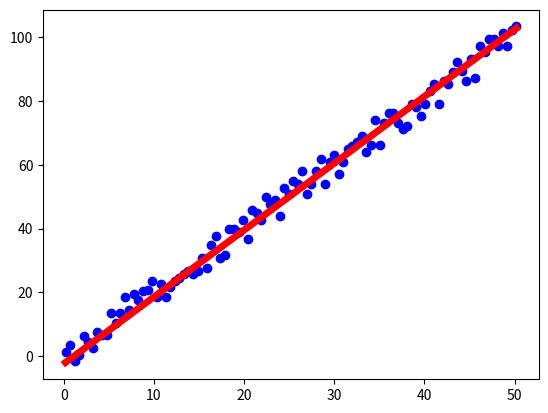

Write Python code to recreate this figure.
# -*- coding: utf-8 -*-
import numpy as np
import matplotlib.pyplot as plt
#损失函数————————》求骗到函数——————————》梯度下降函数
def data_processing(x):
    x=x.reshape(-1,1)
    add_b=np.ones((len(x),1))
    c=np.hstack((add_b,x))
    x1=x**2
    d=np.hstack((c,x1))
    np.random.seed(22)
    theta=np.random.randint(0,10,d.shape[1])
    return d,theta

def cost_fun(x_b,theta,y):  ##返回一个具体的数字
    res=(y-x_b.dot(theta))**2
    return np.sum(res)/len(y)

def get_gradient(x_b,theta,y):##返回和theta一样数量的向量。
    g=np.arange(len(theta))
    # g[0]=2*(np.sum((y-x_b.dot(theta))))/len(y)
    for i in range(0,len(theta)):
        g[i]=2*(y-x_b.dot(theta)).dot(x_b[:,i])/len(y)  ##滴定要注意，后面没得求和公式，因为后面有与xi的内积，而前面没有！！！
    return -g                                              ##一定要注意减数与被减数的关系

def gradient_descent(x_b,theta,y,learning_rate,max_inter_num=10000000,epsilon=0.000001):
    count=0
    while(count<max_inter_num):
        # gradient=get_gradient(x_b,theta,y)
        last_theta=theta
        theta=theta-get_gradient(x_b,theta,y)*learning_rate
        count+=1
        if ( abs(cost_fun(x_b,theta,y)-cost_fun(x_b,last_theta,y))<epsilon):
            break
    return theta,count
###########################################################################################################
np.random.seed(26)
x=np.linspace(0,50,100)+0.2 #从0-50的区间中均匀取出100个数
y=2*x+1+np.random.randint(-5,5,100) #从-5，5的区间中随机取出100个数
x=x.reshape((-1,1))
add_b=np.ones((len(x),1))
x_b=np.hstack((add_b,x)) #将左边的矩阵拼接到右边的矩阵上，并且是水平拼接。
theta=np.random.randint(-50,50,x_b.shape[1])##theta中的参数个数与x_b中的个数相关。
final_theta,total_count=gradient_descent(x_b,theta,y,0.001)
# p
# ##一定要主义学习率的选择，选择的结果可能会导致结果不能收敛。范围太大不一定是程序的问题。
print(final_theta)
print(total_count)
y1=x*final_theta[1]+final_theta[0]
plt.scatter(x,y,color='blue')
plt.plot(x,y1,'r-',linewidth=5)
plt.show()
#########################################################################################################


